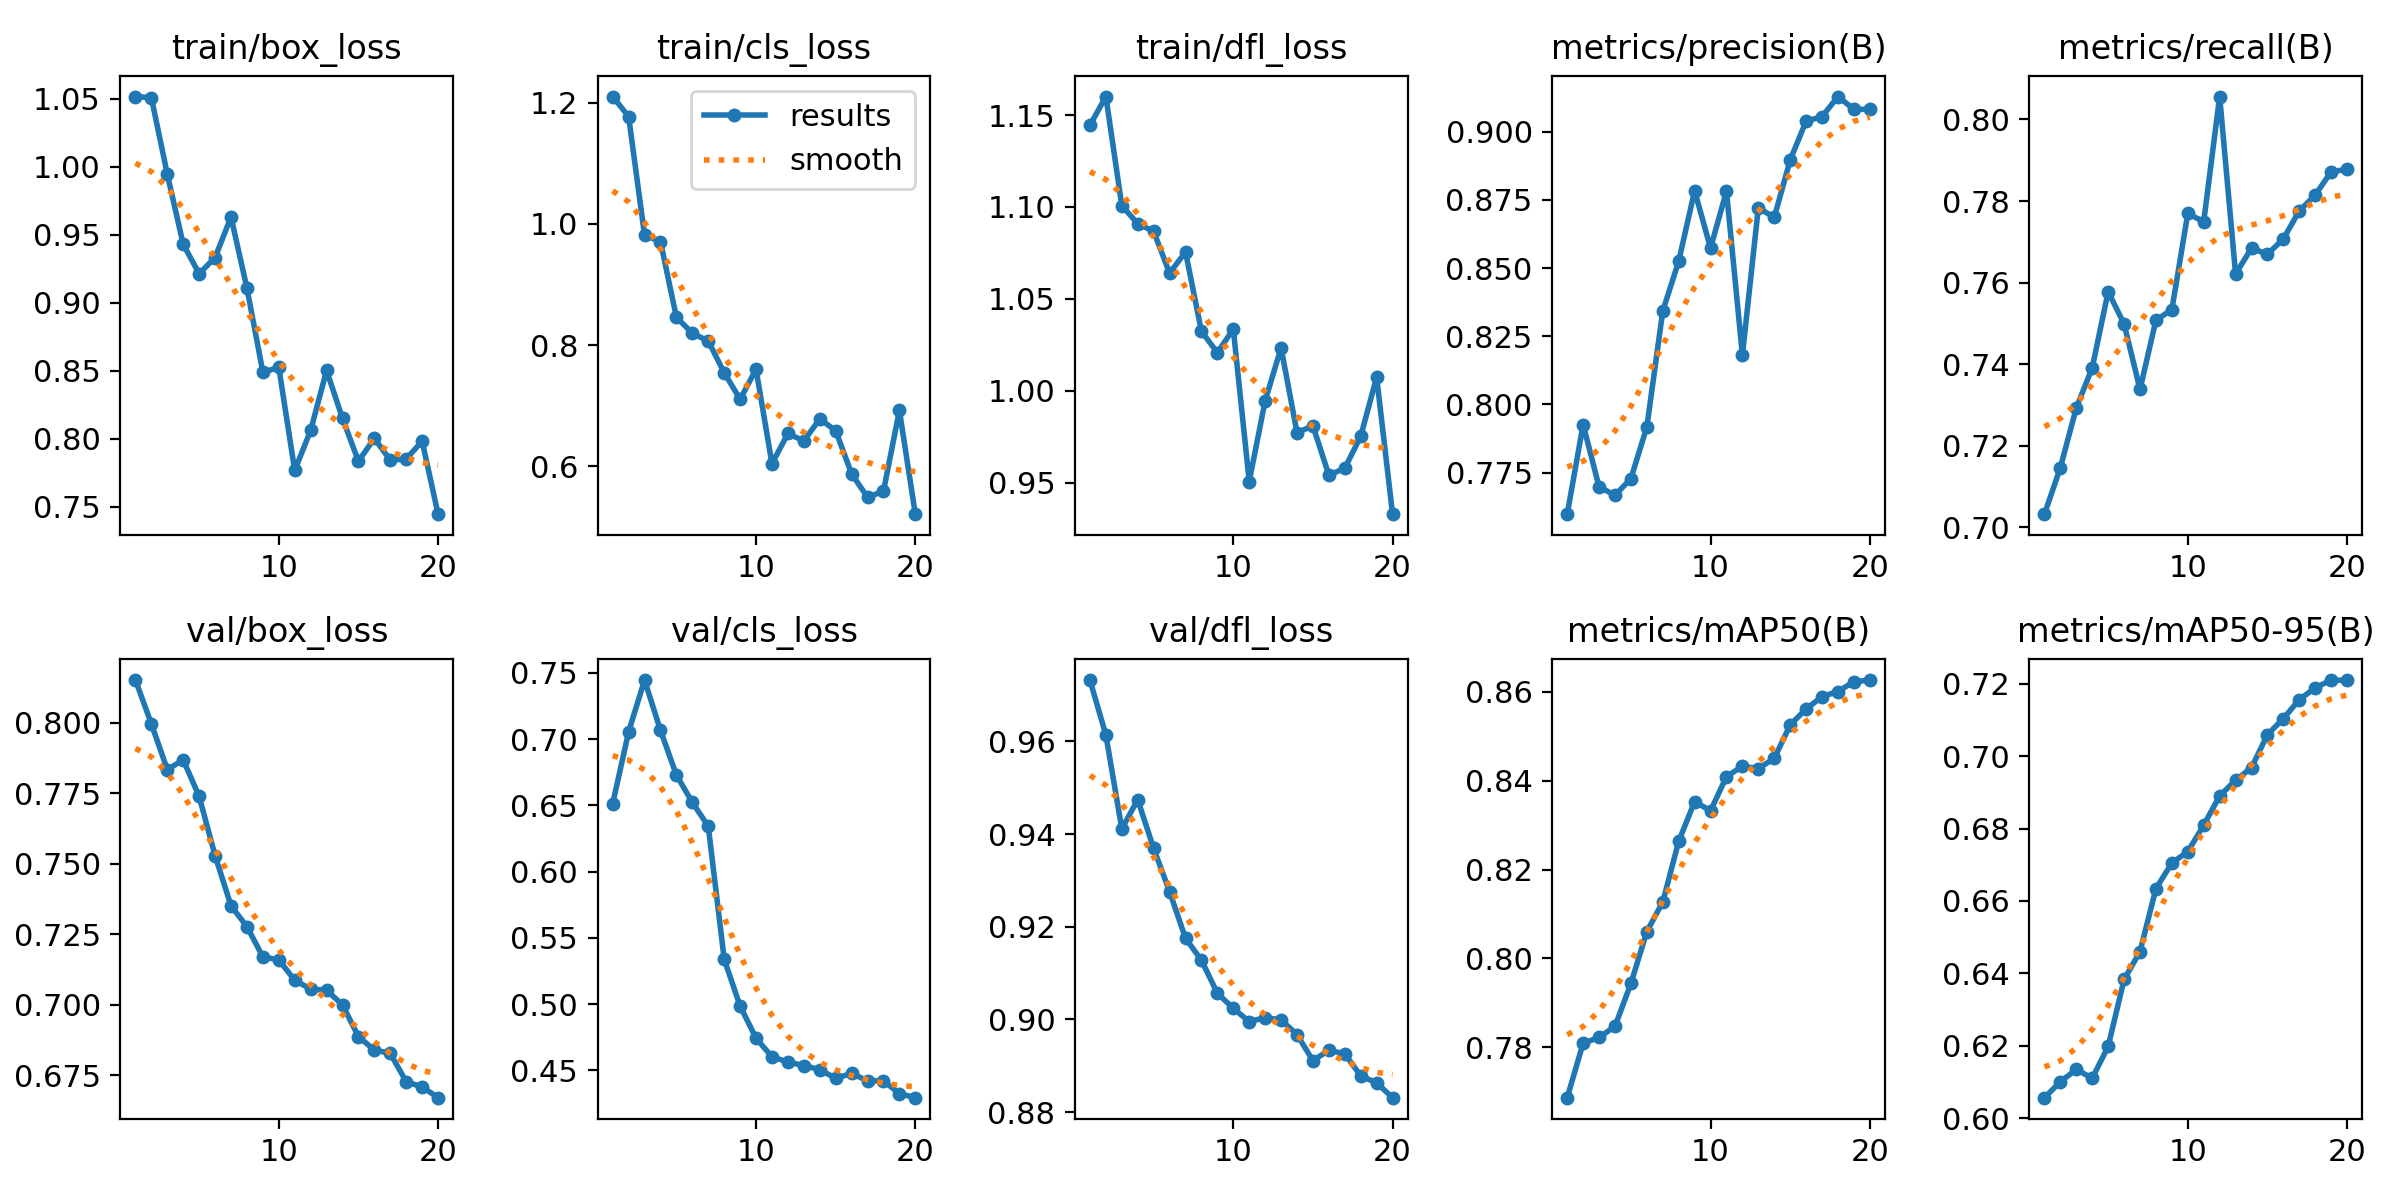

Data behind this chart, as committed beside it:
epoch, time, train/box_loss, train/cls_loss, train/dfl_loss, metrics/precision(B), metrics/recall(B), metrics/mAP50(B), metrics/mAP50-95(B), val/box_loss, val/cls_loss, val/dfl_loss, lr/pg0, lr/pg1, lr/pg2
1, 4.182, 1.051, 1.21, 1.144, 0.7598, 0.7032, 0.7686, 0.6056, 0.8152, 0.6513, 0.9732, 1.666e-05, 1.666e-05, 1.666e-05
2, 8.201, 1.051, 1.177, 1.16, 0.7926, 0.7147, 0.7809, 0.61, 0.7996, 0.7056, 0.9614, 3.28018e-05, 3.28018e-05, 3.28018e-05
3, 12.24, 0.9944, 0.9813, 1.101, 0.7698, 0.7293, 0.7822, 0.6134, 0.7834, 0.7447, 0.9411, 4.71764e-05, 4.71764e-05, 4.71764e-05
4, 16.2, 0.9428, 0.9708, 1.091, 0.7667, 0.7391, 0.7847, 0.611, 0.7869, 0.7067, 0.9474, 5.97838e-05, 5.97838e-05, 5.97838e-05
5, 20, 0.9213, 0.8458, 1.087, 0.7728, 0.7578, 0.7943, 0.6198, 0.7739, 0.6729, 0.9369, 7.06241e-05, 7.06241e-05, 7.06241e-05
6, 23.94, 0.9331, 0.8196, 1.064, 0.7917, 0.7499, 0.806, 0.6383, 0.7529, 0.6523, 0.9276, 7.96973e-05, 7.96973e-05, 7.96973e-05
7, 27.71, 0.9629, 0.8066, 1.076, 0.8342, 0.7338, 0.8127, 0.646, 0.7351, 0.6343, 0.9175, 8.3657e-05, 8.3657e-05, 8.3657e-05
8, 31.53, 0.9107, 0.7544, 1.032, 0.8525, 0.7508, 0.8263, 0.6634, 0.7277, 0.5339, 0.9128, 7.77665e-05, 7.77665e-05, 7.77665e-05
9, 35.36, 0.8489, 0.7106, 1.021, 0.8783, 0.7534, 0.8353, 0.6705, 0.717, 0.4985, 0.9056, 7.1876e-05, 7.1876e-05, 7.1876e-05
10, 39.2, 0.8524, 0.76, 1.034, 0.8573, 0.777, 0.8332, 0.6736, 0.7159, 0.4743, 0.9024, 6.59855e-05, 6.59855e-05, 6.59855e-05
11, 50.69, 0.7767, 0.6042, 0.9506, 0.8782, 0.7749, 0.8409, 0.6809, 0.7087, 0.4602, 0.8995, 6.0095e-05, 6.0095e-05, 6.0095e-05
12, 54.67, 0.8061, 0.6542, 0.9945, 0.8181, 0.8056, 0.8432, 0.689, 0.7055, 0.4563, 0.9004, 5.42045e-05, 5.42045e-05, 5.42045e-05
13, 58.54, 0.8502, 0.6418, 1.023, 0.8721, 0.7621, 0.8427, 0.6933, 0.7051, 0.4536, 0.8999, 4.8314e-05, 4.8314e-05, 4.8314e-05
14, 62.28, 0.8149, 0.6781, 0.9772, 0.8686, 0.7684, 0.845, 0.6968, 0.6999, 0.4506, 0.8967, 4.24235e-05, 4.24235e-05, 4.24235e-05
15, 66.08, 0.7834, 0.6588, 0.9809, 0.8896, 0.767, 0.8526, 0.706, 0.6887, 0.444, 0.8911, 3.6533e-05, 3.6533e-05, 3.6533e-05
16, 69.87, 0.8002, 0.5875, 0.954, 0.9038, 0.7707, 0.8561, 0.7104, 0.6839, 0.4477, 0.8933, 3.06425e-05, 3.06425e-05, 3.06425e-05
17, 73.67, 0.7843, 0.5489, 0.9578, 0.9055, 0.7776, 0.8589, 0.7156, 0.6827, 0.4421, 0.8926, 2.4752e-05, 2.4752e-05, 2.4752e-05
18, 77.52, 0.7851, 0.5589, 0.9752, 0.9129, 0.7815, 0.8601, 0.7189, 0.6727, 0.442, 0.8878, 1.88615e-05, 1.88615e-05, 1.88615e-05
19, 81.4, 0.7982, 0.6922, 1.007, 0.9082, 0.7872, 0.8623, 0.721, 0.6708, 0.4325, 0.8863, 1.2971e-05, 1.2971e-05, 1.2971e-05
20, 85.2, 0.7445, 0.521, 0.9328, 0.9082, 0.7878, 0.8627, 0.7209, 0.667, 0.4294, 0.8831, 7.0805e-06, 7.0805e-06, 7.0805e-06
